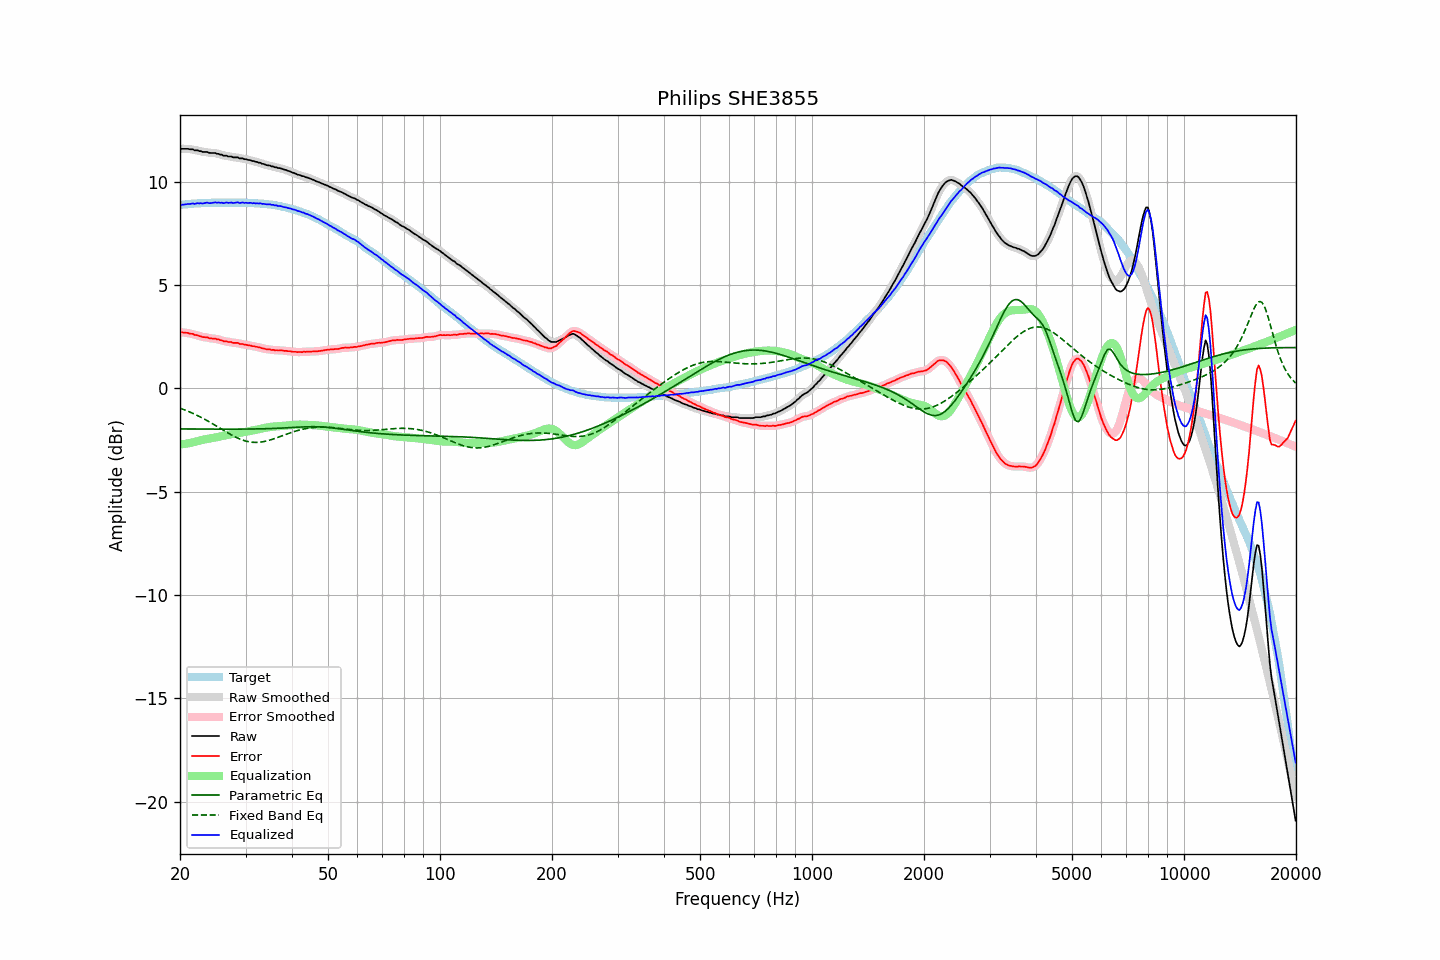

The table this chart was drawn from, first rows:
frequency, raw, error, smoothed, error_smoothed, equalization, parametric_eq, fixed_band_eq, equalized_raw, equalized_smoothed, target
20.00, 11.58, 2.72, 11.58, 2.71, -2.71, -1.97, -0.96, 8.87, 8.86, 8.87
20.20, 11.58, 2.71, 11.58, 2.71, -2.71, -1.97, -0.99, 8.87, 8.87, 8.88
20.40, 11.58, 2.70, 11.58, 2.70, -2.70, -1.97, -1.02, 8.88, 8.88, 8.89
20.61, 11.58, 2.69, 11.58, 2.69, -2.69, -1.97, -1.05, 8.89, 8.89, 8.89
20.81, 11.58, 2.69, 11.58, 2.68, -2.68, -1.97, -1.08, 8.90, 8.90, 8.90
21.02, 11.58, 2.68, 11.57, 2.67, -2.67, -1.97, -1.11, 8.91, 8.91, 8.91
21.23, 11.56, 2.65, 11.57, 2.66, -2.65, -1.97, -1.14, 8.91, 8.92, 8.92
21.44, 11.56, 2.64, 11.56, 2.64, -2.64, -1.97, -1.18, 8.92, 8.92, 8.93
21.66, 11.56, 2.64, 11.54, 2.61, -2.62, -1.97, -1.21, 8.94, 8.93, 8.93
21.87, 11.51, 2.58, 11.53, 2.60, -2.60, -1.97, -1.25, 8.92, 8.94, 8.94
22.09, 11.51, 2.58, 11.51, 2.57, -2.57, -1.97, -1.29, 8.94, 8.94, 8.94
22.31, 11.51, 2.56, 11.50, 2.55, -2.55, -1.97, -1.32, 8.96, 8.94, 8.95
22.54, 11.47, 2.53, 11.48, 2.53, -2.53, -1.97, -1.36, 8.94, 8.95, 8.95
22.76, 11.47, 2.52, 11.46, 2.51, -2.51, -1.97, -1.40, 8.96, 8.95, 8.96
22.99, 11.43, 2.48, 11.44, 2.49, -2.49, -1.97, -1.44, 8.94, 8.95, 8.96
23.22, 11.43, 2.48, 11.44, 2.48, -2.48, -1.97, -1.48, 8.95, 8.96, 8.96
23.45, 11.43, 2.47, 11.43, 2.46, -2.46, -1.97, -1.53, 8.97, 8.96, 8.97
23.69, 11.43, 2.47, 11.42, 2.45, -2.45, -1.97, -1.57, 8.98, 8.97, 8.97
23.92, 11.39, 2.43, 11.40, 2.43, -2.44, -1.97, -1.61, 8.95, 8.96, 8.97
24.16, 11.38, 2.42, 11.39, 2.42, -2.43, -1.97, -1.66, 8.96, 8.96, 8.97
24.40, 11.38, 2.41, 11.38, 2.41, -2.41, -1.98, -1.70, 8.97, 8.97, 8.98
24.65, 11.38, 2.41, 11.38, 2.40, -2.40, -1.98, -1.75, 8.98, 8.98, 8.98
24.89, 11.38, 2.40, 11.37, 2.39, -2.39, -1.98, -1.80, 8.99, 8.99, 8.98
25.14, 11.34, 2.37, 11.35, 2.38, -2.37, -1.98, -1.84, 8.97, 8.98, 8.98
25.39, 11.34, 2.36, 11.33, 2.36, -2.35, -1.98, -1.89, 8.99, 8.98, 8.98
25.65, 11.30, 2.33, 11.31, 2.33, -2.33, -1.98, -1.94, 8.97, 8.97, 8.98
25.91, 11.30, 2.33, 11.29, 2.31, -2.32, -1.98, -1.98, 8.98, 8.97, 8.98
26.16, 11.25, 2.28, 11.27, 2.29, -2.30, -1.98, -2.03, 8.95, 8.97, 8.98
26.43, 11.25, 2.28, 11.25, 2.28, -2.28, -1.98, -2.08, 8.97, 8.97, 8.98
26.69, 11.25, 2.28, 11.23, 2.26, -2.26, -1.98, -2.12, 8.99, 8.97, 8.98
26.96, 11.21, 2.24, 11.23, 2.25, -2.25, -1.98, -2.17, 8.96, 8.98, 8.98
27.23, 11.21, 2.24, 11.21, 2.24, -2.23, -1.98, -2.21, 8.98, 8.98, 8.98
27.50, 11.21, 2.24, 11.19, 2.22, -2.22, -1.98, -2.26, 8.99, 8.97, 8.98
27.77, 11.17, 2.20, 11.18, 2.21, -2.21, -1.98, -2.30, 8.96, 8.97, 8.98
28.05, 11.17, 2.20, 11.18, 2.20, -2.20, -1.98, -2.34, 8.97, 8.98, 8.98
28.33, 11.17, 2.20, 11.16, 2.19, -2.19, -1.98, -2.38, 8.98, 8.98, 8.98
28.62, 11.17, 2.20, 11.15, 2.18, -2.17, -1.98, -2.41, 9.00, 8.98, 8.98
28.90, 11.12, 2.15, 11.14, 2.17, -2.16, -1.98, -2.45, 8.96, 8.98, 8.98
29.19, 11.12, 2.15, 11.12, 2.15, -2.15, -1.97, -2.48, 8.97, 8.97, 8.98
29.48, 11.12, 2.15, 11.11, 2.13, -2.13, -1.97, -2.51, 8.99, 8.97, 8.98
29.78, 11.08, 2.11, 11.09, 2.12, -2.12, -1.97, -2.53, 8.96, 8.97, 8.98
30.08, 11.08, 2.11, 11.07, 2.10, -2.10, -1.97, -2.55, 8.98, 8.97, 8.98
30.38, 11.05, 2.09, 11.06, 2.09, -2.09, -1.97, -2.57, 8.96, 8.97, 8.97
30.68, 11.04, 2.08, 11.04, 2.08, -2.07, -1.97, -2.59, 8.97, 8.97, 8.97
30.99, 11.03, 2.07, 11.02, 2.06, -2.06, -1.97, -2.60, 8.97, 8.96, 8.97
31.30, 10.99, 2.04, 11.00, 2.04, -2.05, -1.97, -2.61, 8.95, 8.96, 8.96
31.61, 10.99, 2.04, 10.98, 2.03, -2.03, -1.97, -2.62, 8.96, 8.95, 8.96
31.93, 10.95, 2.01, 10.96, 2.01, -2.01, -1.97, -2.62, 8.94, 8.95, 8.95
32.24, 10.95, 2.01, 10.94, 2.00, -2.00, -1.97, -2.62, 8.95, 8.95, 8.94
32.57, 10.91, 1.98, 10.92, 1.98, -1.98, -1.96, -2.61, 8.93, 8.94, 8.94
32.89, 10.91, 1.98, 10.90, 1.96, -1.96, -1.96, -2.60, 8.95, 8.94, 8.94
33.22, 10.86, 1.94, 10.87, 1.94, -1.94, -1.96, -2.59, 8.92, 8.93, 8.93
33.55, 10.85, 1.93, 10.85, 1.92, -1.93, -1.96, -2.58, 8.92, 8.92, 8.93
33.89, 10.82, 1.91, 10.82, 1.90, -1.91, -1.96, -2.56, 8.91, 8.91, 8.92
34.23, 10.79, 1.89, 10.80, 1.90, -1.90, -1.95, -2.55, 8.89, 8.91, 8.91
34.57, 10.78, 1.89, 10.78, 1.88, -1.88, -1.95, -2.52, 8.90, 8.90, 8.90
34.92, 10.77, 1.89, 10.76, 1.87, -1.87, -1.95, -2.50, 8.90, 8.89, 8.89
35.27, 10.73, 1.85, 10.74, 1.86, -1.86, -1.95, -2.48, 8.87, 8.88, 8.89
35.62, 10.73, 1.87, 10.72, 1.85, -1.85, -1.94, -2.45, 8.88, 8.87, 8.87
35.97, 10.69, 1.84, 10.70, 1.84, -1.85, -1.94, -2.43, 8.84, 8.85, 8.86
... 635 more rows
